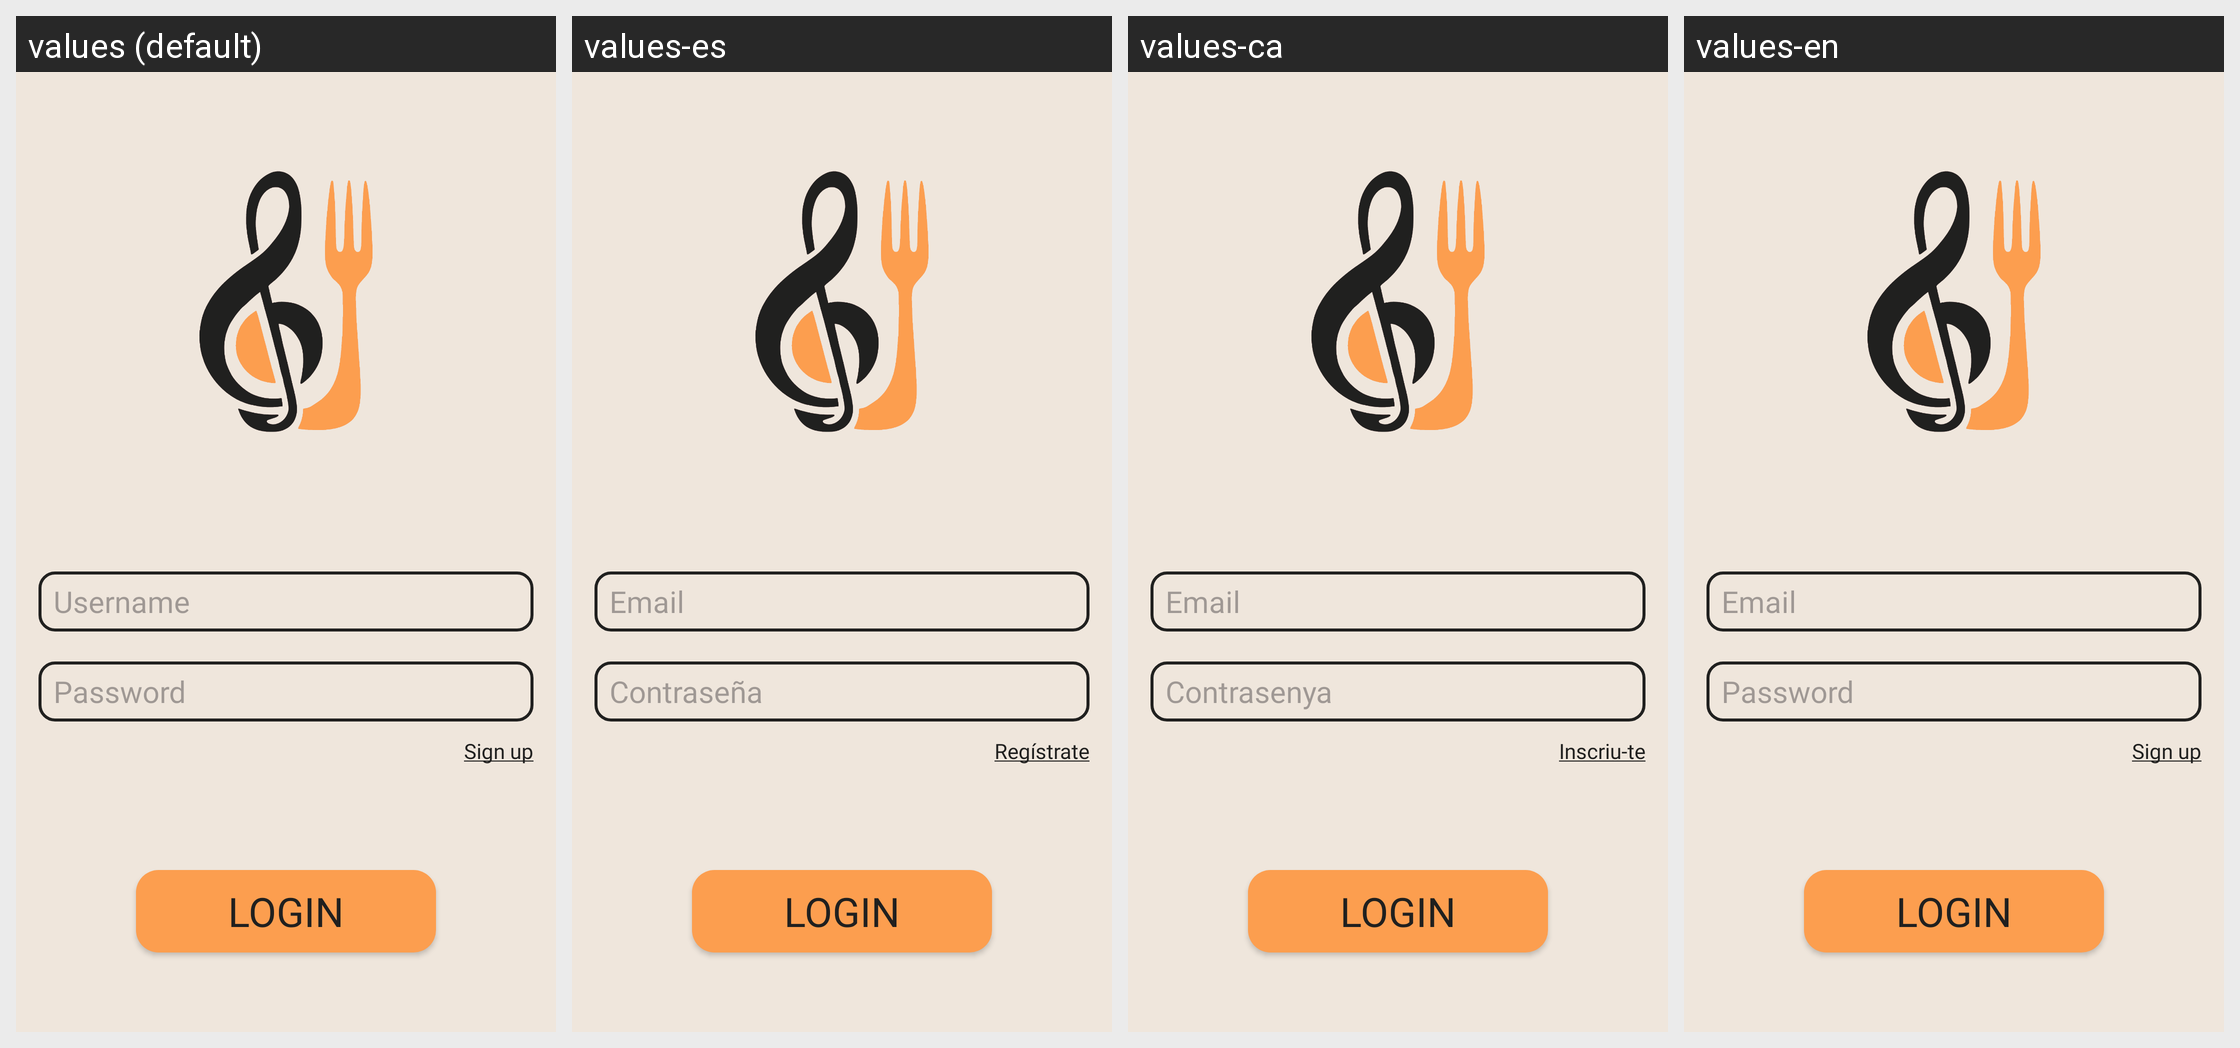

The same Android screen rendered under several of its app's locales, left to right. List the strings drawn on it with the default value and each locale's translation.
Android screen res/layout/activity_login.xml rendered under 4 locales, left to right: values (default), values-es, values-ca, values-en. Device: Nexus 5 (rendered at 1080×1920; each locale shown at half size, 540×960, under a caption strip naming it); theme Theme.EatBeat.
Strings drawn on this screen, with the default value and each locale's value (text and hints the layout hard-codes, and strings that could not be matched under every locale, appear in the picture but are not listed):

username
  values: Username
  values-es: Email
  values-ca: Email
  values-en: Email

password
  values: Password
  values-es: Contraseña
  values-ca: Contrasenya
  values-en: Password

signUp
  values: Sign up
  values-es: Regístrate
  values-ca: Inscriu-te
  values-en: Sign up

login
  values: Login
  values-es: Login
  values-ca: Login
  values-en: Login
